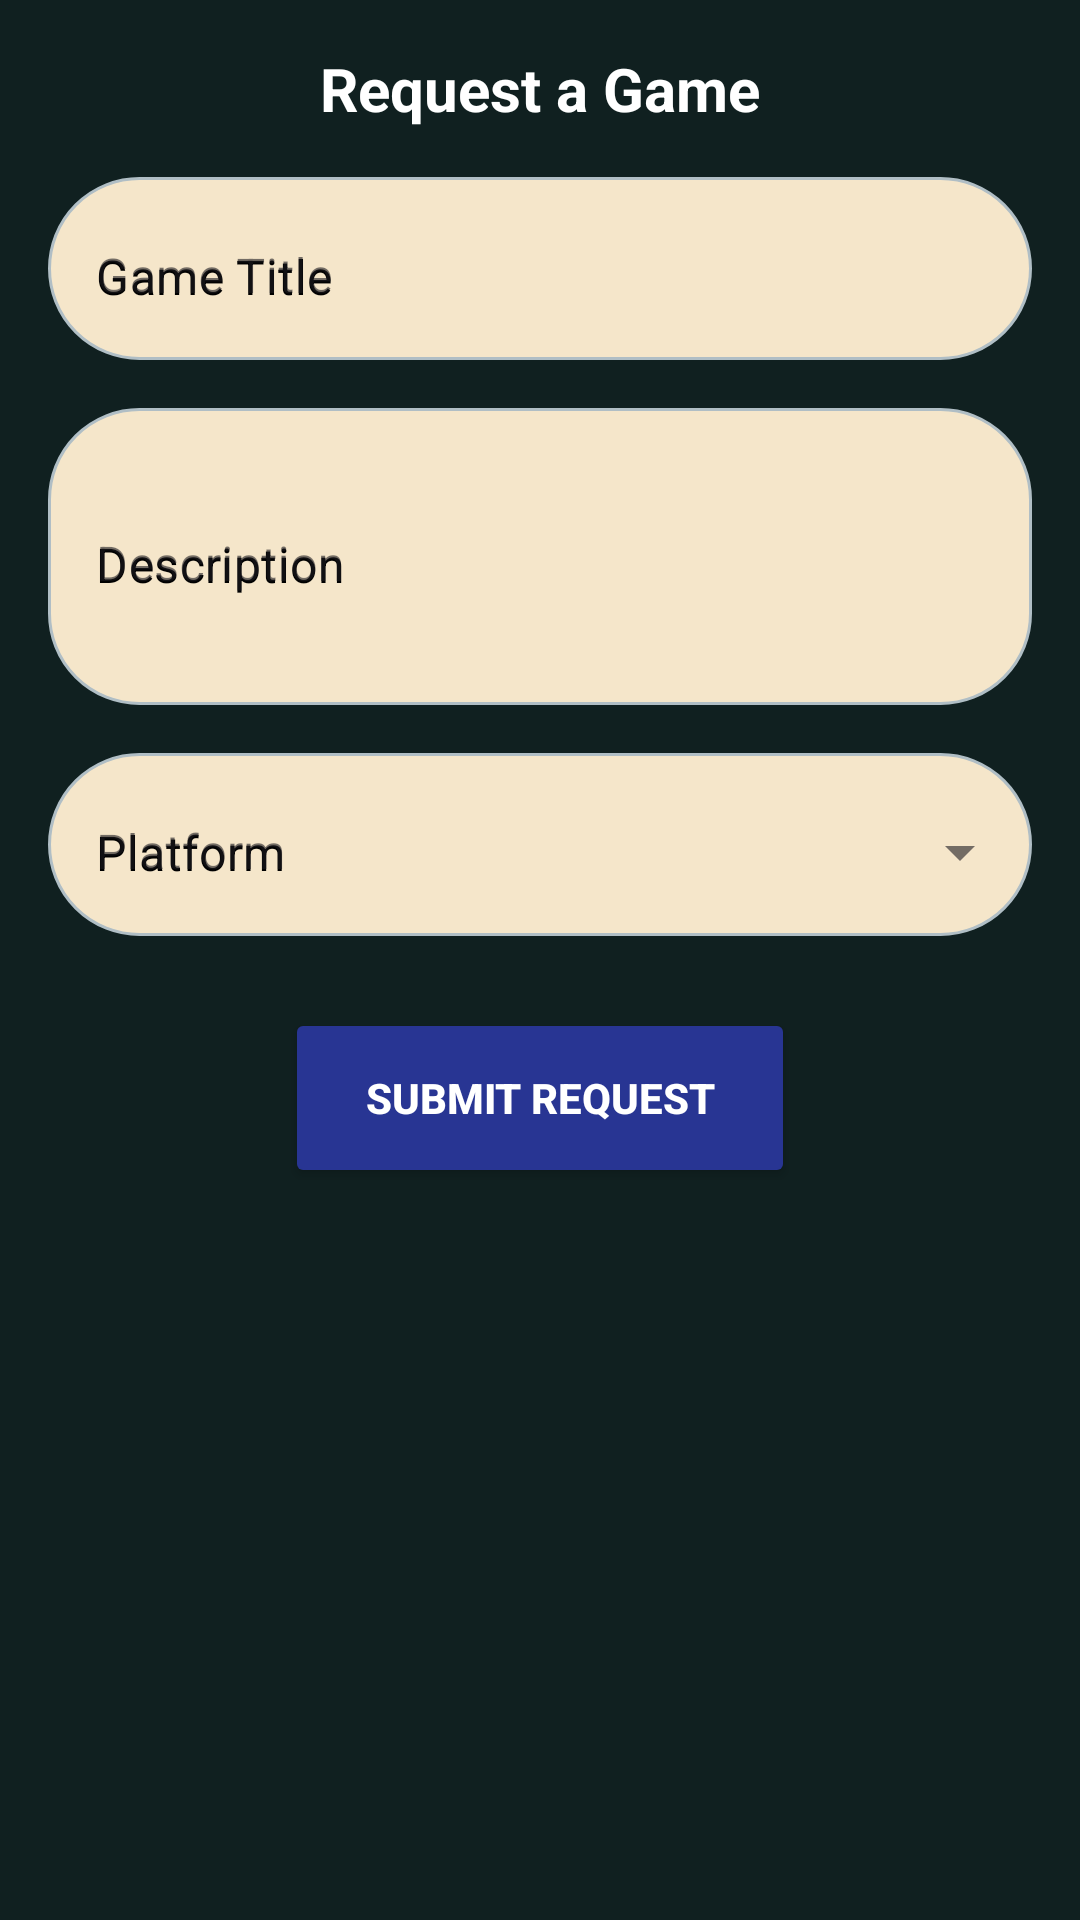

Here is an Android app screen rendered from its layout file. Give the layout XML and the strings, colors and styles it references.
<!-- AndroidManifest.xml: application theme Theme.PixelCodex -->
<!-- res/layout/layout_game_request_bottom_sheet.xml -->
<?xml version="1.0" encoding="utf-8"?>
<LinearLayout xmlns:android="http://schemas.android.com/apk/res/android"
    xmlns:app="http://schemas.android.com/apk/res-auto"
    android:layout_width="match_parent"
    android:layout_height="wrap_content"
    android:orientation="vertical"
    android:padding="16dp"
    android:background="#102020">

    
    <TextView
        android:layout_width="match_parent"
        android:layout_height="wrap_content"
        android:text="@string/request_a_game"
        android:textColor="@color/text_primary"
        android:textSize="20sp"
        android:textStyle="bold"
        android:gravity="center"
        android:paddingBottom="16dp" />

    
    <com.google.android.material.textfield.TextInputLayout
        android:layout_width="match_parent"
        android:layout_height="wrap_content"
        android:hint="Game Title"
        android:background="@drawable/rounded_field_background"
        app:hintTextColor="@color/text_secondary"
        app:boxStrokeWidth="0dp"
        app:boxStrokeWidthFocused="0dp"
        style="@style/Widget.MaterialComponents.TextInputLayout.OutlinedBox">

        <com.google.android.material.textfield.TextInputEditText
            android:id="@+id/edit_game_title"
            android:layout_width="match_parent"
            android:hint="Game Title"
            android:layout_height="wrap_content"
            android:inputType="text"
            android:textColor="@color/black"
            android:textColorHint="@color/black"
            android:textSize="16sp"
            android:background="@android:color/transparent" />
    </com.google.android.material.textfield.TextInputLayout>

    
    <com.google.android.material.textfield.TextInputLayout
        android:layout_width="match_parent"
        android:layout_height="wrap_content"
        android:layout_marginTop="16dp"
        android:hint="Description"
        android:background="@drawable/rounded_field_background"
        app:hintTextColor="@color/text_secondary"
        app:boxStrokeWidth="0dp"
        app:boxStrokeWidthFocused="0dp"
        style="@style/Widget.MaterialComponents.TextInputLayout.OutlinedBox">

        <com.google.android.material.textfield.TextInputEditText
            android:id="@+id/edit_game_description"
            android:layout_width="match_parent"
            android:layout_height="wrap_content"
            android:inputType="textMultiLine"
            android:lines="3"
            android:hint="Description"
            android:maxLines="5"
            android:textColor="@color/black"
            android:textColorHint="@color/black"
            android:textSize="16sp"
            android:background="@android:color/transparent" />
    </com.google.android.material.textfield.TextInputLayout>

    
    <com.google.android.material.textfield.TextInputLayout
        android:layout_width="match_parent"
        android:layout_height="wrap_content"
        android:layout_marginTop="16dp"
        android:hint="Platform"
        android:background="@drawable/rounded_field_background"
        app:hintTextColor="@color/text_secondary"
        app:boxStrokeWidth="0dp"
        app:boxStrokeWidthFocused="0dp"
        style="@style/Widget.MaterialComponents.TextInputLayout.OutlinedBox.ExposedDropdownMenu">

        <AutoCompleteTextView
            android:id="@+id/edit_game_platform"
            android:layout_width="match_parent"
            android:layout_height="wrap_content"
            android:inputType="none"
            android:hint="Platform"
            android:textColor="@color/black"
            android:textColorHint="@color/black"
            android:textSize="16sp"
            android:background="@android:color/transparent"
            />
    </com.google.android.material.textfield.TextInputLayout>

    
    <Button
        android:id="@+id/btn_submit_request"
        android:layout_width="170dp"
        android:layout_height="60dp"
        android:layout_gravity="center"
        android:layout_marginTop="24dp"
        android:backgroundTint="#283593"
        android:text="Submit Request"
        android:textColor="@color/text_primary"
        android:textStyle="bold" />
</LinearLayout>
<!-- resources referenced by this layout -->
<resources>
  <color name="black">#FF000000</color>
  <color name="text_primary">#FFFFFF</color>
  <color name="text_secondary">#B0BEC5</color>
  <!-- drawable rounded_field_background (drawable) -->
  <?xml version="1.0" encoding="utf-8"?>
  <shape xmlns:android="http://schemas.android.com/apk/res/android">
      
      <solid android:color="#F5E6CA" /> 
  
      
      <corners android:radius="30dp" />
  
      
      <stroke
          android:width="1dp"
          android:color="#B0BEC5" /> 
  </shape>
  <string name="request_a_game">Request a Game</string>
  <style name="Theme.PixelCodex" parent="Base.Theme.PixelCodex" />
  <style name="Base.Theme.PixelCodex" parent="Theme.Material3.DayNight.NoActionBar">
          
          
      </style>
</resources>
